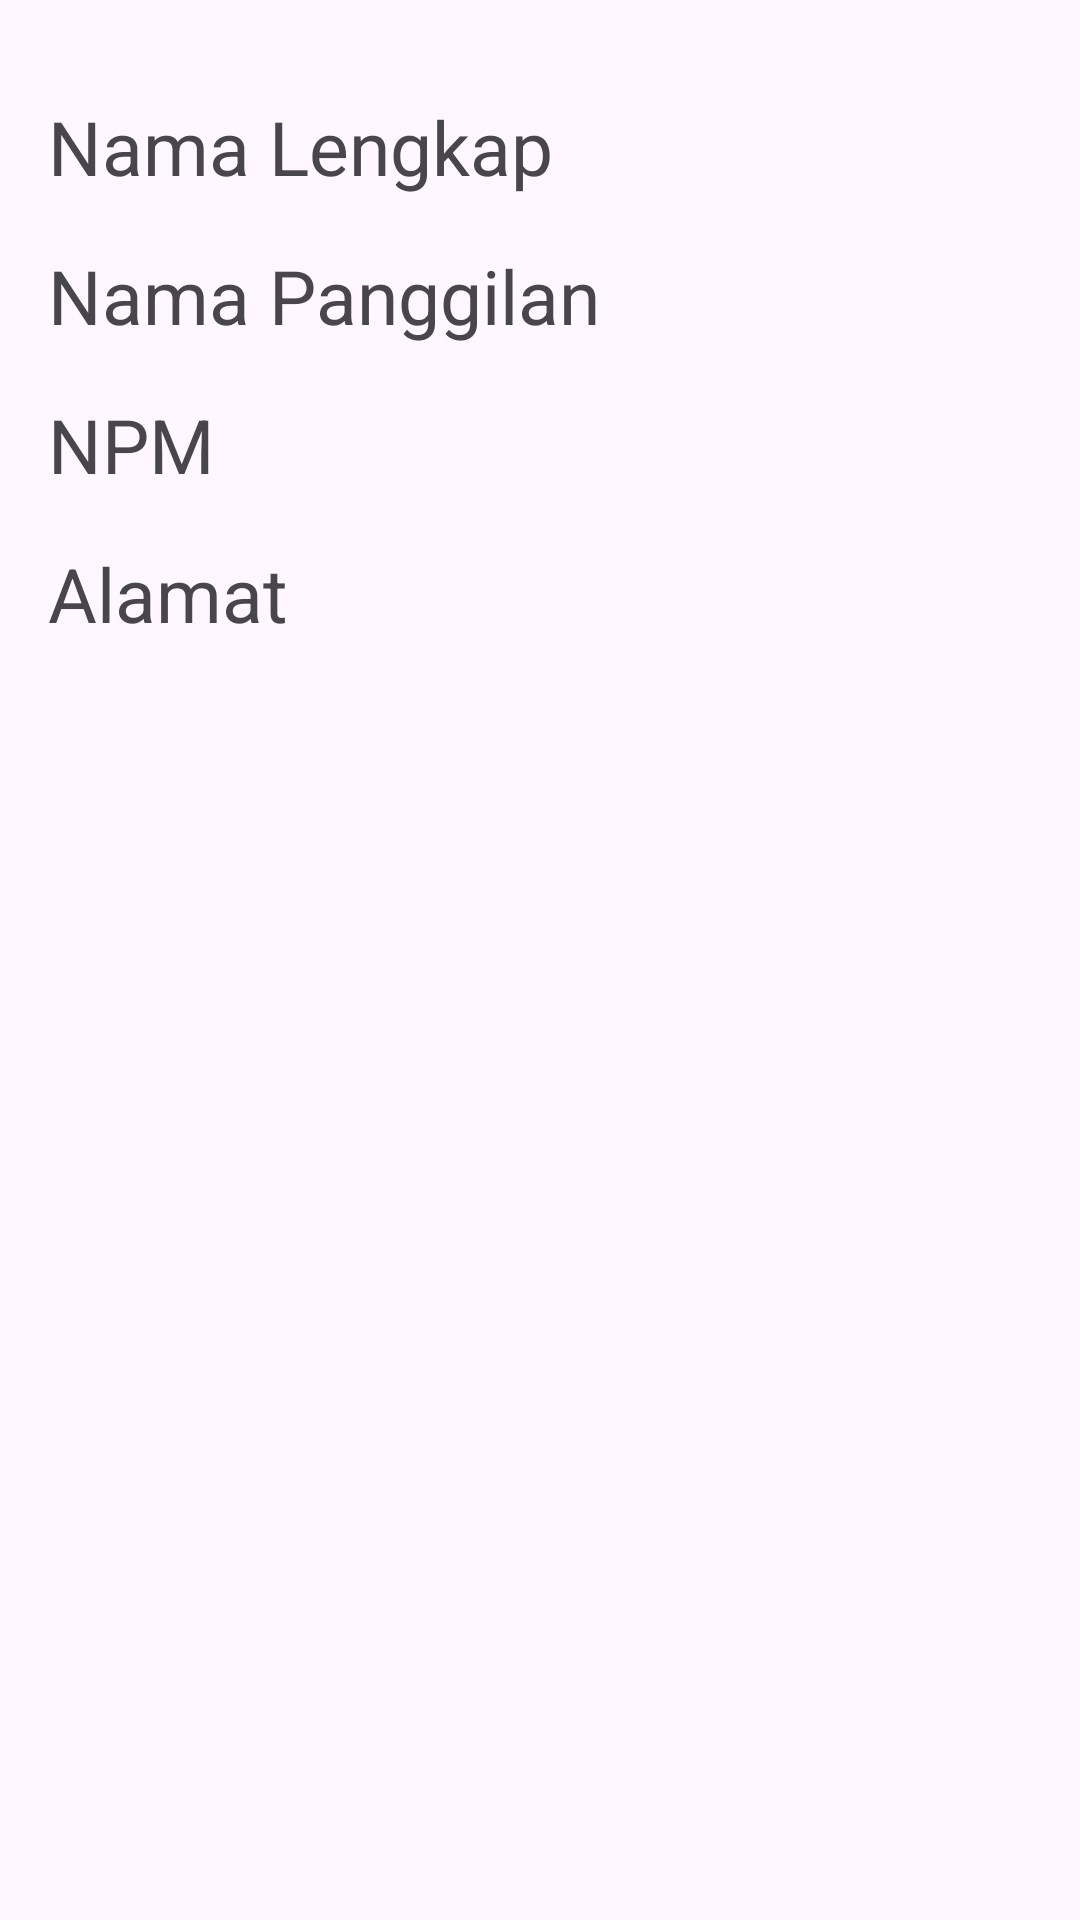

Android layout source for this screen:
<!-- AndroidManifest.xml: application theme Theme.SendDataWitthIntent -->
<!-- res/layout/activity_move_with_data.xml -->
<?xml version="1.0" encoding="utf-8"?>
<LinearLayout xmlns:android="http://schemas.android.com/apk/res/android"
    xmlns:tools="http://schemas.android.com/tools"
    android:layout_width="match_parent"
    android:layout_height="match_parent"
    android:padding="16dp"
    android:orientation="vertical">

    <TextView
        android:id="@+id/tv_data_nama_lengkap"
        android:layout_width="match_parent"
        android:layout_height="wrap_content"
        android:text="@string/nama_lengkap"
        android:layout_marginTop="16dp"
        android:textSize="25dp"/>

    <TextView
        android:id="@+id/tv_data_nama_panggilan"
        android:layout_width="match_parent"
        android:layout_height="wrap_content"
        android:text="@string/nama_panggilan"
        android:layout_marginTop="16dp"
        android:textSize="25dp"/>

    <TextView
        android:id="@+id/tv_data_npm"
        android:layout_width="match_parent"
        android:layout_height="wrap_content"
        android:text="@string/npm"
        android:layout_marginTop="16dp"
        android:textSize="25dp"/>

    <TextView
        android:id="@+id/tv_data_alamat"
        android:layout_width="match_parent"
        android:layout_height="wrap_content"
        android:text="@string/alamat"
        android:layout_marginTop="16dp"
        android:textSize="25dp"/>

</LinearLayout>
<!-- resources referenced by this layout -->
<resources>
  <string name="alamat">Alamat</string>
  <string name="nama_lengkap">Nama Lengkap</string>
  <string name="nama_panggilan">Nama Panggilan</string>
  <string name="npm">NPM</string>
  <style name="Theme.SendDataWitthIntent" parent="Base.Theme.SendDataWitthIntent" />
  <style name="Base.Theme.SendDataWitthIntent" parent="Theme.Material3.DayNight.NoActionBar">
          
          
      </style>
</resources>
